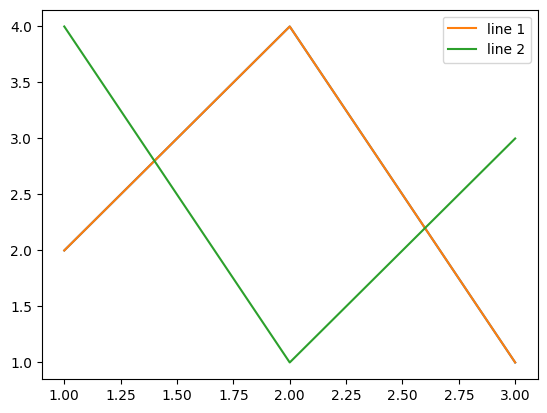

Reproduce this figure in Python.
#!/usr/bin/env python
# -*- coding: UTF-8 -*-

'''

@File   : plot.py   
@Author : [email redacted]   
@Date   : 2020-04-08 11:34 CST(+0800)   
@Brief  :  

'''

# pip install matplotlib
# more info: https://www.geeksforgeeks.org/graph-plotting-in-python-set-1/

from __future__ import print_function
import matplotlib.pyplot as plt

x = [ 1, 2, 3]
y1 = [ 2, 4, 1]

# to support CJK charactors:
plt.rcParams[ 'font.sans-serif'] = [ 'SimHei', 'Heiti TC', 'Adobe Heiti Std', 'Adobe Fan Heiti Std']
# to avoid that fonts don't have unicode-minus:
plt.rcParams[ 'axes.unicode_minus'] = False

plt.plot( x, y1)
#plt.xlabel('x - axis') 
#plt.ylabel('y - axis')
#plt.title('My Graph')
#plt.grid( True)
print( "Press 'Q' to continue ...")
plt.show()

y2 = [ 4, 1, 3]
plt.plot( x, y1, label = 'line 1')
plt.plot( x, y2, label = 'line 2')
plt.legend()
print( "Press 'Q' to continue ...")
plt.show()

# End of 'plot.py' 

